The GitHub repository andrewKCF/classification contains a labelled image folder "my_sign" with 4 categories: forward, left, right, stop. Examples follow, each with its label.

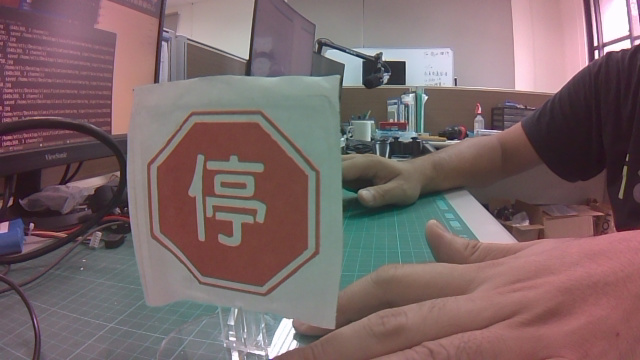
Label: stop

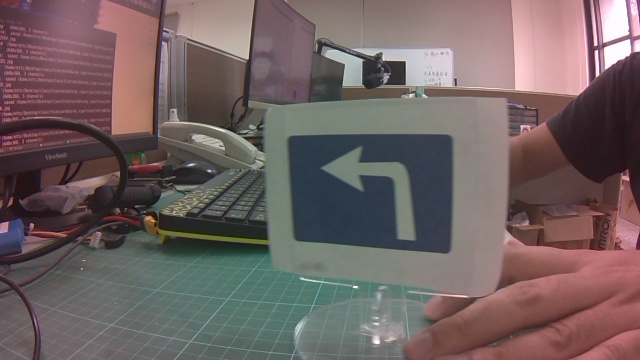
Label: left

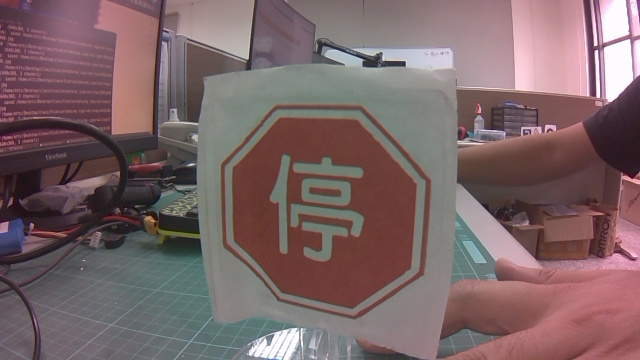
Label: stop

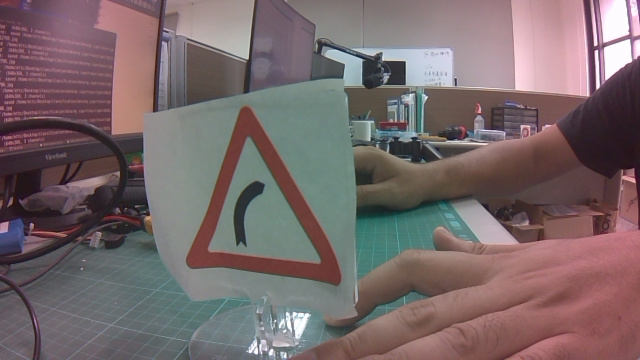
Label: right

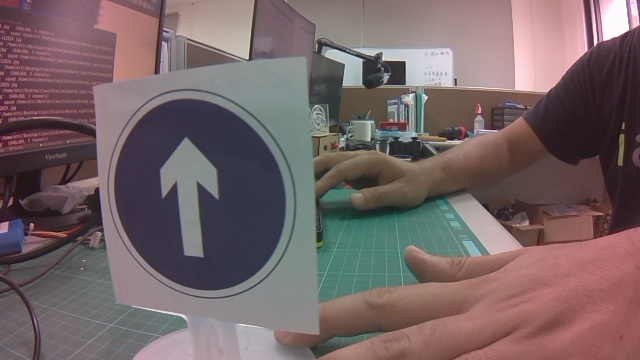
Label: forward

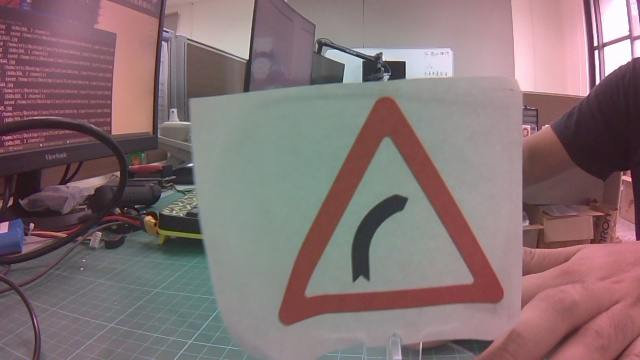
Label: right
